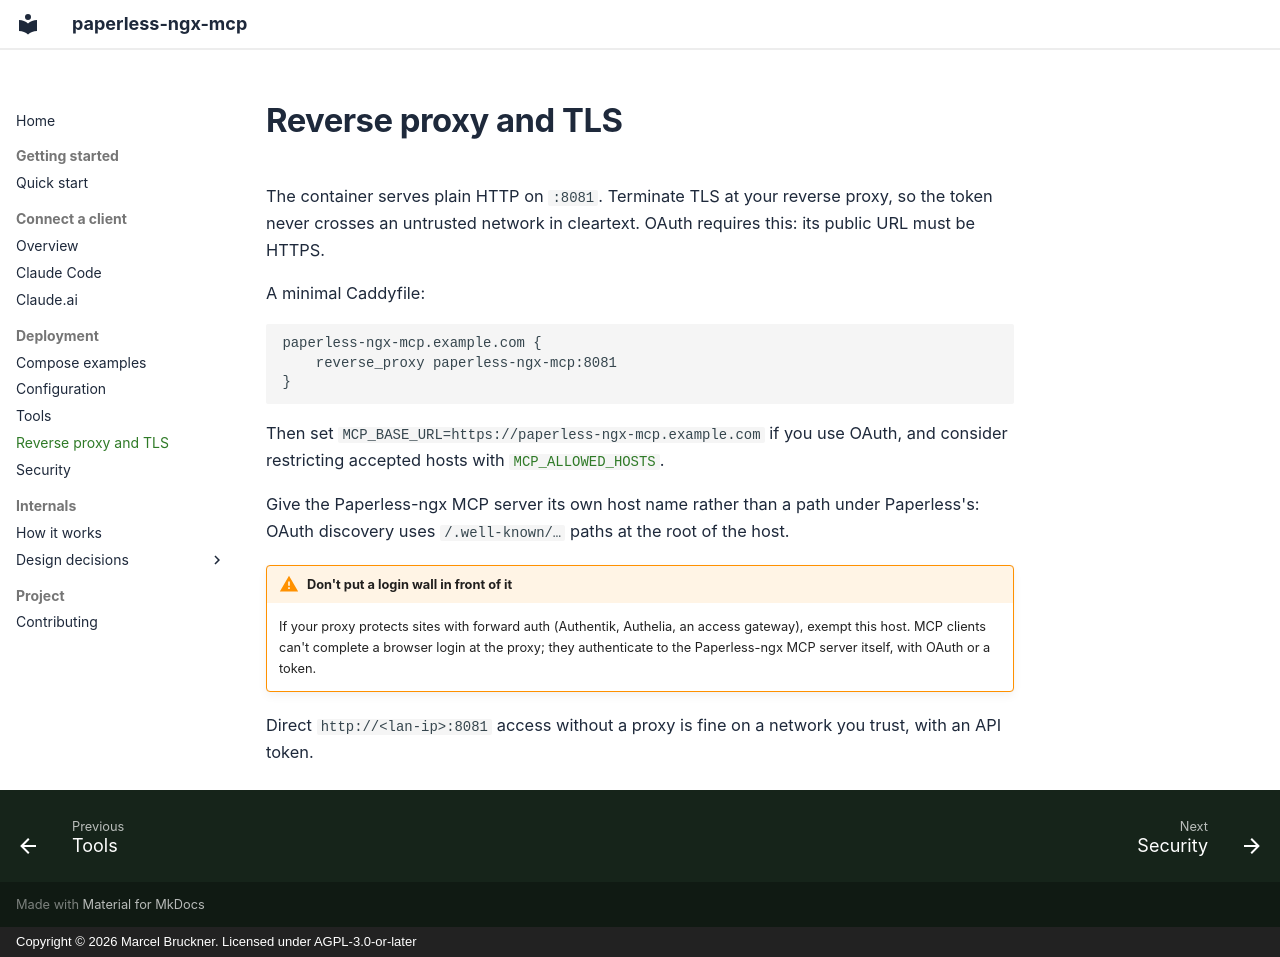

repository: Marceltov/paperless-mcp · page: reverse-proxy/index.html · generator: mkdocs · copyright: Copyright © 2026 Marcel Bruckner. Licensed under AGPL-3.0-or-later

# Reverse proxy and TLS

The container serves plain HTTP on `:8081`. Terminate TLS at your reverse proxy, so the token never crosses an untrusted network in cleartext. OAuth requires this: its public URL must be HTTPS.

A minimal Caddyfile:

```
paperless-ngx-mcp.example.com {
    reverse_proxy paperless-ngx-mcp:8081
}
```

Then set `MCP_BASE_URL=https://paperless-ngx-mcp.example.com` if you use OAuth, and consider restricting accepted hosts with [`MCP_ALLOWED_HOSTS`](security.md#host-allowlist).

Give the Paperless-ngx MCP server its own host name rather than a path under Paperless's: OAuth discovery uses `/.well-known/…` paths at the root of the host.

!!! warning "Don't put a login wall in front of it"

    If your proxy protects sites with forward auth (Authentik, Authelia, an access gateway), exempt this host. MCP clients can't complete a browser login at the proxy; they authenticate to the Paperless-ngx MCP server itself, with OAuth or a token.

Direct `http://<lan-ip>:8081` access without a proxy is fine on a network you trust, with an API token.
